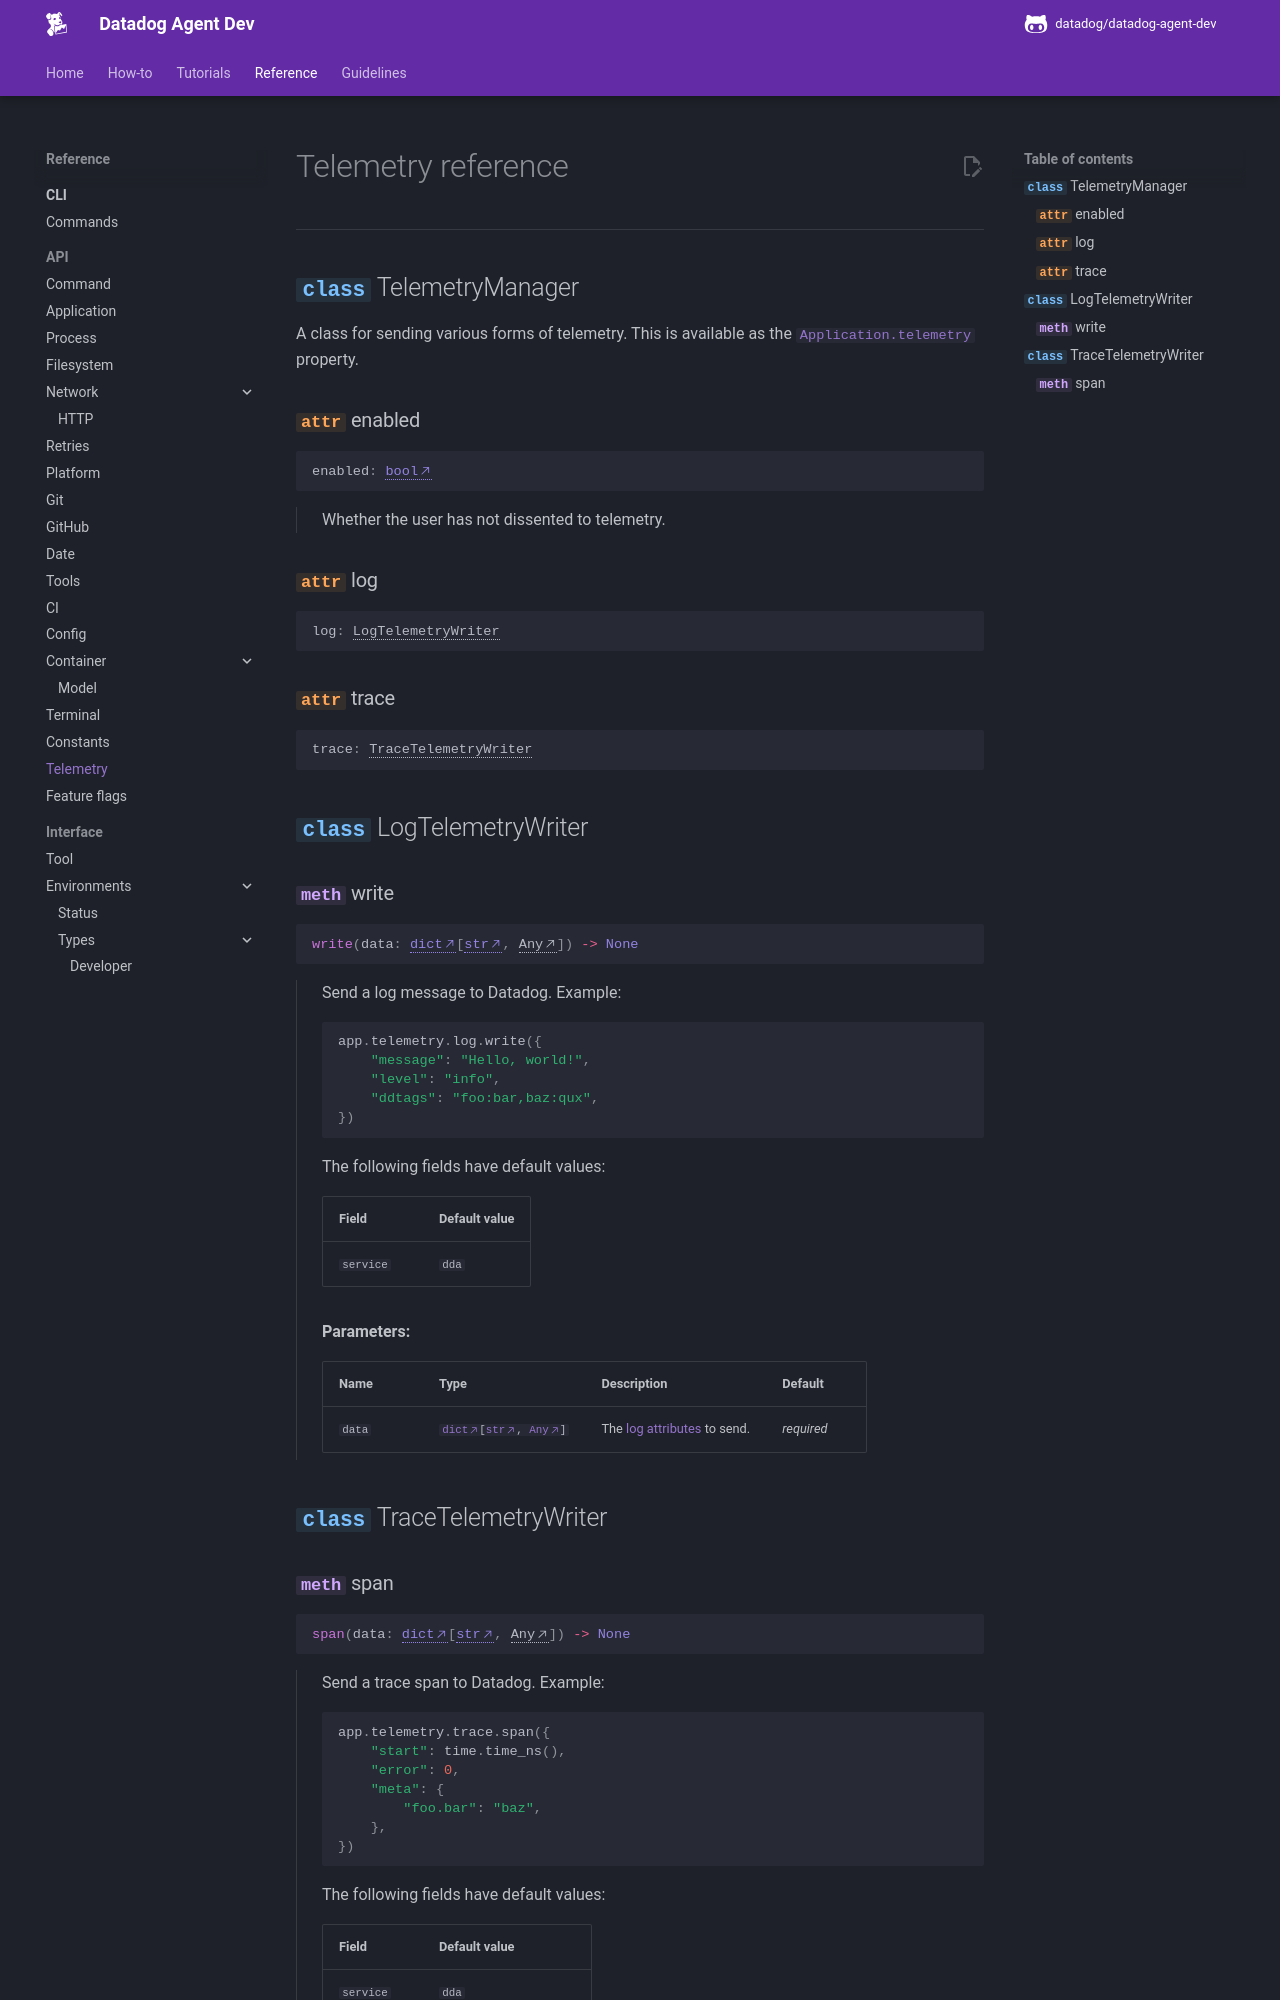

repository: DataDog/datadog-agent-dev · page: reference/api/telemetry/index.html · generator: mkdocs

# Telemetry reference

-----

::: dda.telemetry.manager.TelemetryManager
    options:
      members:
      - enabled
      - log
      - trace

::: dda.telemetry.writers.log.LogTelemetryWriter
    options:
      members:
      - write
